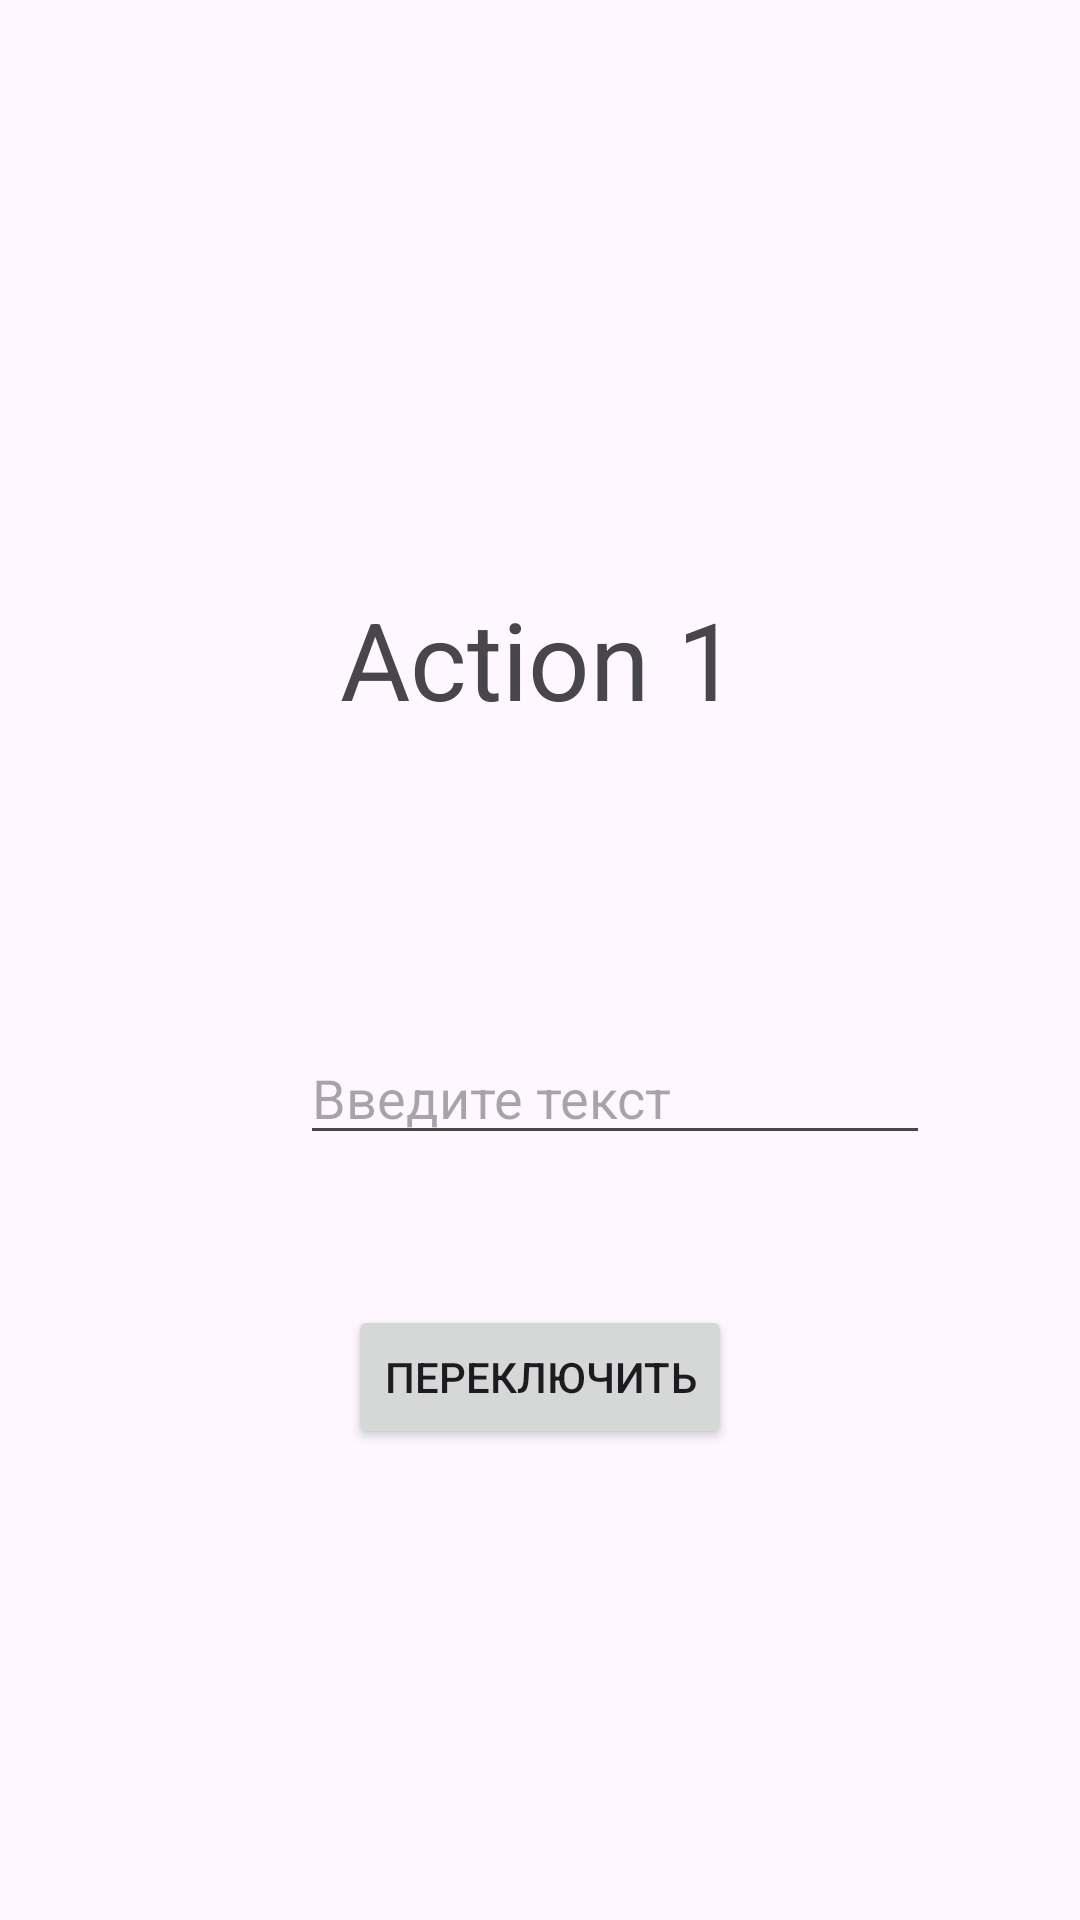

The Android layout XML behind this screen, and the referenced resources:
<!-- AndroidManifest.xml: application theme Theme.4Lab -->
<!-- res/layout/activity_1.xml -->
<?xml version="1.0" encoding="utf-8"?>
<androidx.constraintlayout.widget.ConstraintLayout
    xmlns:android="http://schemas.android.com/apk/res/android"
    xmlns:app="http://schemas.android.com/apk/res-auto"
    xmlns:tools="http://schemas.android.com/tools"
    android:layout_width="match_parent"
    android:layout_height="match_parent"
    tools:context=".Activity2">
    <EditText
        android:id="@+id/plainText3"
        android:layout_width="wrap_content"
        android:layout_height="wrap_content"
        android:layout_marginStart="100dp"
        android:layout_marginTop="100dp"
        android:layout_marginEnd="100dp"
        android:autofillHints=""
        android:ems="10"
        android:hint="@string/txt_plainText"
        android:inputType="textPersonName"
        app:layout_constraintEnd_toEndOf="parent"
        app:layout_constraintHorizontal_bias="0.0"
        app:layout_constraintStart_toStartOf="parent"
        app:layout_constraintTop_toBottomOf="@+id/Activity1"
        />
    <TextView
        android:id="@+id/Activity1"
        android:layout_width="wrap_content"
        android:layout_height="wrap_content"
        android:text="@string/txt_act3"
        android:textSize="36sp"
        app:layout_constraintBottom_toBottomOf="parent"
        app:layout_constraintHorizontal_bias="0.498"
        app:layout_constraintLeft_toLeftOf="parent"
        app:layout_constraintRight_toRightOf="parent"
        app:layout_constraintTop_toTopOf="parent"
        app:layout_constraintVertical_bias="0.33" />
    <TextView
        android:id="@+id/textFromAct2"
        android:layout_width="wrap_content"
        android:layout_height="wrap_content"
        android:layout_marginStart="55dp"
        android:layout_marginTop="76dp"
        android:textSize="24sp"
        app:layout_constraintStart_toStartOf="parent"
        app:layout_constraintTop_toTopOf="parent" />

    <Button
        android:id="@+id/btcCh3"
        android:layout_width="wrap_content"
        android:layout_height="wrap_content"
        android:layout_marginStart="159dp"
        android:layout_marginTop="50dp"
        android:layout_marginEnd="159dp"
        android:onClick="btnChanger"
        android:text="@string/txt_btn_change_act"
        app:layout_constraintEnd_toEndOf="parent"
        app:layout_constraintStart_toStartOf="parent"
        app:layout_constraintTop_toBottomOf="@+id/plainText3"
        />


</androidx.constraintlayout.widget.ConstraintLayout>
<!-- resources referenced by this layout -->
<resources>
  <string name="txt_act3">Action 1</string>
  <string name="txt_btn_change_act">Переключить</string>
  <string name="txt_plainText">Введите текст</string>
  <style name="Theme.4Lab" parent="Base.Theme.4Lab" />
  <style name="Base.Theme.4Lab" parent="Theme.Material3.DayNight.NoActionBar">
          
          
      </style>
</resources>
